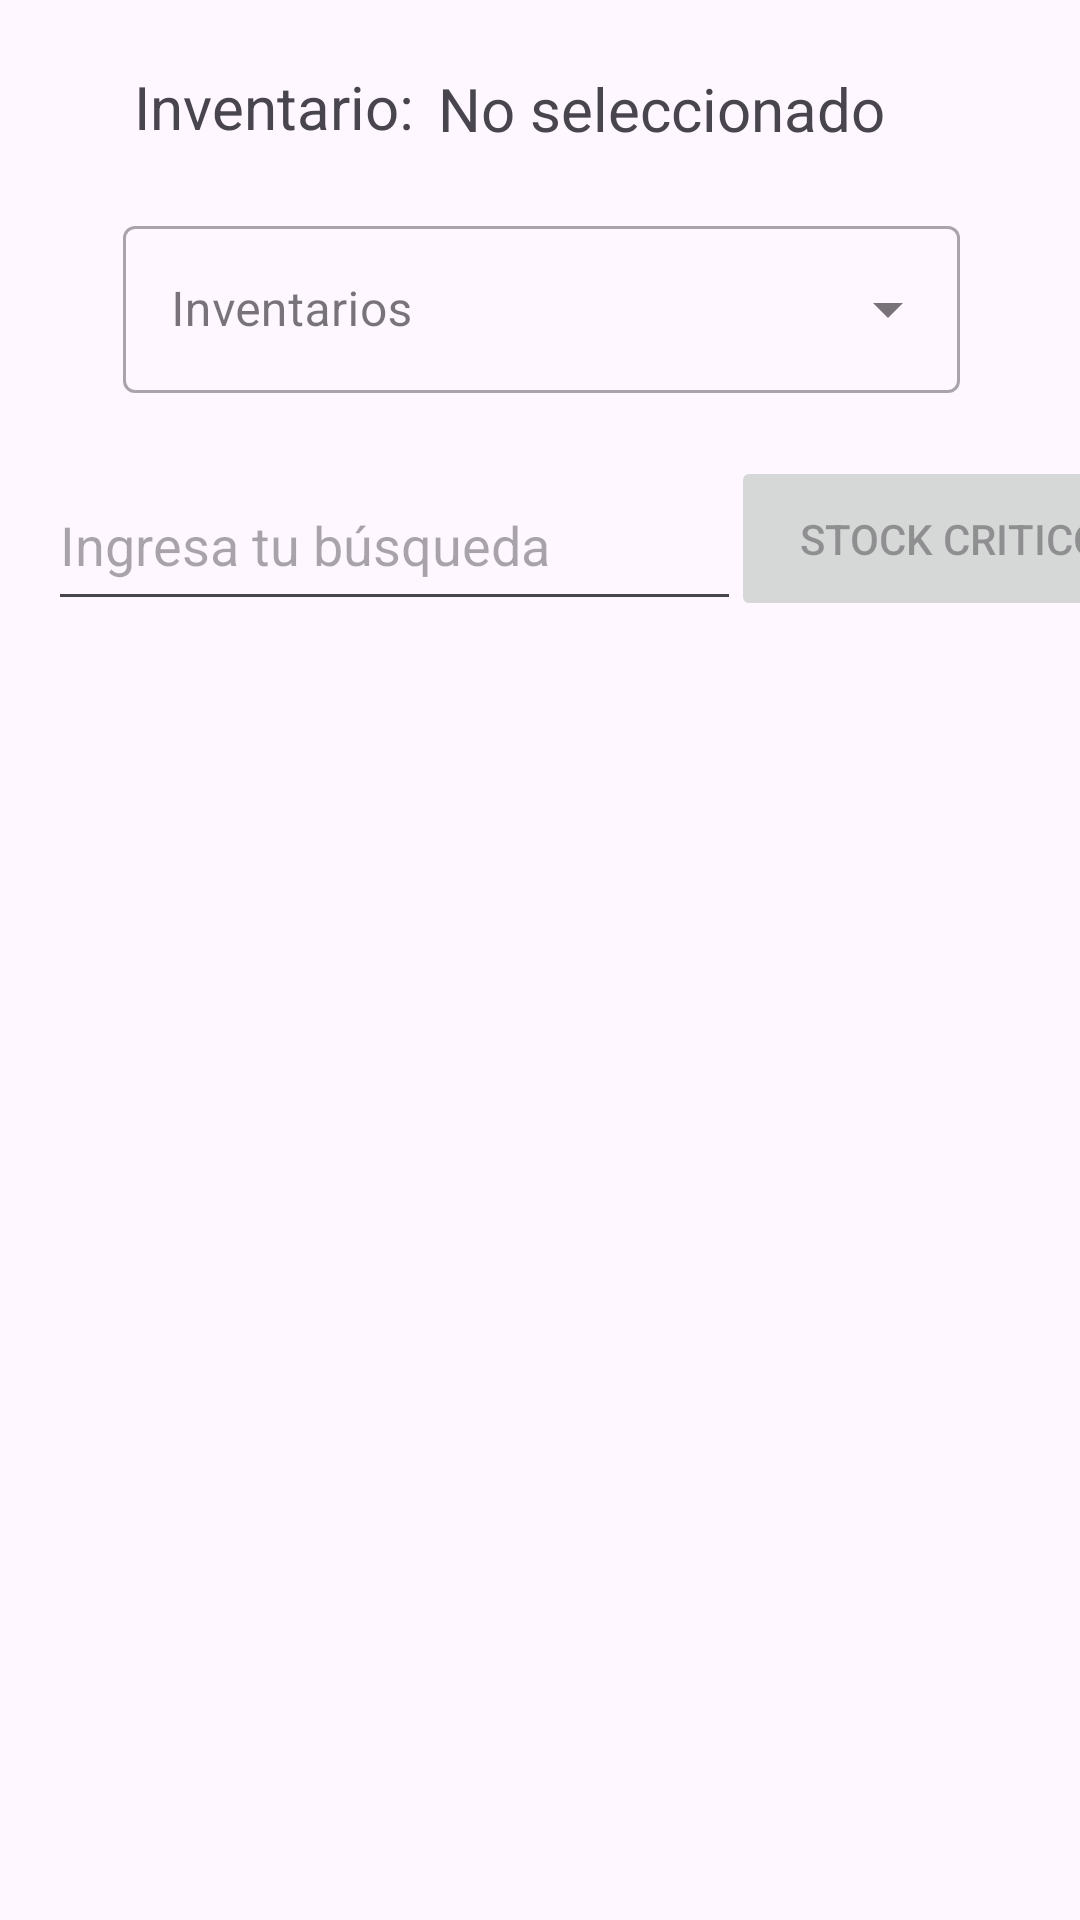

Write the Android layout XML for this screen, with the resource values it uses.
<!-- AndroidManifest.xml: application theme Theme.inventarioGCAdmin -->
<!-- res/layout/activity_main.xml -->
<?xml version="1.0" encoding="utf-8"?>
<androidx.constraintlayout.widget.ConstraintLayout xmlns:android="http://schemas.android.com/apk/res/android"
    xmlns:app="http://schemas.android.com/apk/res-auto"
    xmlns:tools="http://schemas.android.com/tools"
    android:id="@+id/relativeLayout"
    android:layout_width="match_parent"
    android:layout_height="match_parent">

    <EditText
        android:id="@+id/searchInput"
        android:layout_width="231dp"
        android:layout_height="54dp"
        android:layout_marginStart="14dp"
        android:layout_marginBottom="24dp"
        android:hint="Ingresa tu búsqueda"
        app:layout_constraintBottom_toTopOf="@+id/guideline16"
        app:layout_constraintEnd_toStartOf="@+id/guideline14"
        app:layout_constraintHorizontal_bias="0.222"
        app:layout_constraintStart_toStartOf="parent" />

    <ListView
        android:id="@+id/listView_results"
        android:layout_width="0dp"
        android:layout_height="0dp"
        android:divider="@android:color/darker_gray"
        android:dividerHeight="1dp"
        app:layout_constraintBottom_toBottomOf="parent"
        app:layout_constraintEnd_toEndOf="parent"
        app:layout_constraintStart_toStartOf="parent"
        app:layout_constraintTop_toTopOf="@+id/guideline16" />

    <com.google.android.material.textfield.TextInputLayout
        android:id="@+id/textInputLayout"
        style="@style/Widget.MaterialComponents.TextInputLayout.OutlinedBox.ExposedDropdownMenu"
        android:layout_width="match_parent"
        android:layout_height="wrap_content"
        android:layout_marginStart="41dp"
        android:layout_marginTop="16dp"
        android:layout_marginEnd="40dp"
        app:layout_constraintEnd_toEndOf="parent"
        app:layout_constraintHorizontal_bias="0.0"
        app:layout_constraintStart_toStartOf="parent"
        app:layout_constraintTop_toTopOf="@+id/guideline15">

        <AutoCompleteTextView
            android:id="@+id/inventories"
            android:layout_width="match_parent"
            android:layout_height="match_parent"
            android:layout_weight="1"
            android:hint="Inventarios"
            android:inputType="none" />

        <androidx.constraintlayout.widget.Barrier
            android:layout_width="wrap_content"
            android:layout_height="wrap_content"
            app:barrierDirection="left" />

    </com.google.android.material.textfield.TextInputLayout>

    <TextView
        android:id="@+id/textView6"
        android:layout_width="wrap_content"
        android:layout_height="wrap_content"
        android:layout_marginTop="16dp"
        android:layout_marginEnd="8dp"
        android:text="Inventario:"
        android:textSize="20sp"
        app:layout_constraintBottom_toTopOf="@+id/guideline15"
        app:layout_constraintEnd_toStartOf="@+id/guideline17"
        app:layout_constraintTop_toTopOf="parent"
        app:layout_constraintVertical_bias="0.545" />

    <TextView
        android:id="@+id/invText"
        android:layout_width="251dp"
        android:layout_height="wrap_content"
        android:layout_marginTop="16dp"
        android:text="No seleccionado"
        android:textSize="20sp"
        app:layout_constraintBottom_toTopOf="@+id/guideline15"
        app:layout_constraintStart_toStartOf="@+id/guideline17"
        app:layout_constraintTop_toTopOf="parent"
        app:layout_constraintVertical_bias="0.6" />

    <Button
        android:id="@+id/lowStock"
        android:layout_width="146dp"
        android:layout_height="55dp"
        android:layout_marginEnd="16dp"
        android:layout_marginBottom="24dp"
        android:enabled="false"
        android:text="Stock critico"
        app:layout_constraintBottom_toTopOf="@+id/guideline16"
        app:layout_constraintEnd_toEndOf="parent"
        app:layout_constraintHorizontal_bias="0.187"
        app:layout_constraintStart_toStartOf="@+id/guideline14" />

    <androidx.constraintlayout.widget.Guideline
        android:id="@+id/guideline14"
        android:layout_width="wrap_content"
        android:layout_height="wrap_content"
        android:orientation="vertical"
        app:layout_constraintGuide_begin="254dp" />

    <androidx.constraintlayout.widget.Guideline
        android:id="@+id/guideline15"
        android:layout_width="wrap_content"
        android:layout_height="wrap_content"
        android:orientation="horizontal"
        app:layout_constraintGuide_begin="54dp" />

    <androidx.constraintlayout.widget.Guideline
        android:id="@+id/guideline16"
        android:layout_width="wrap_content"
        android:layout_height="wrap_content"
        android:orientation="horizontal"
        app:layout_constraintGuide_begin="231dp" />

    <androidx.constraintlayout.widget.Guideline
        android:id="@+id/guideline17"
        android:layout_width="wrap_content"
        android:layout_height="wrap_content"
        android:orientation="vertical"
        app:layout_constraintGuide_begin="146dp" />

</androidx.constraintlayout.widget.ConstraintLayout>
<!-- resources referenced by this layout -->
<resources>
  <style name="Theme.inventarioGCAdmin" parent="Base.Theme.inventarioGCAdmin" />
  <style name="Base.Theme.inventarioGCAdmin" parent="Theme.Material3.DayNight.NoActionBar">
          
          
      </style>
</resources>
